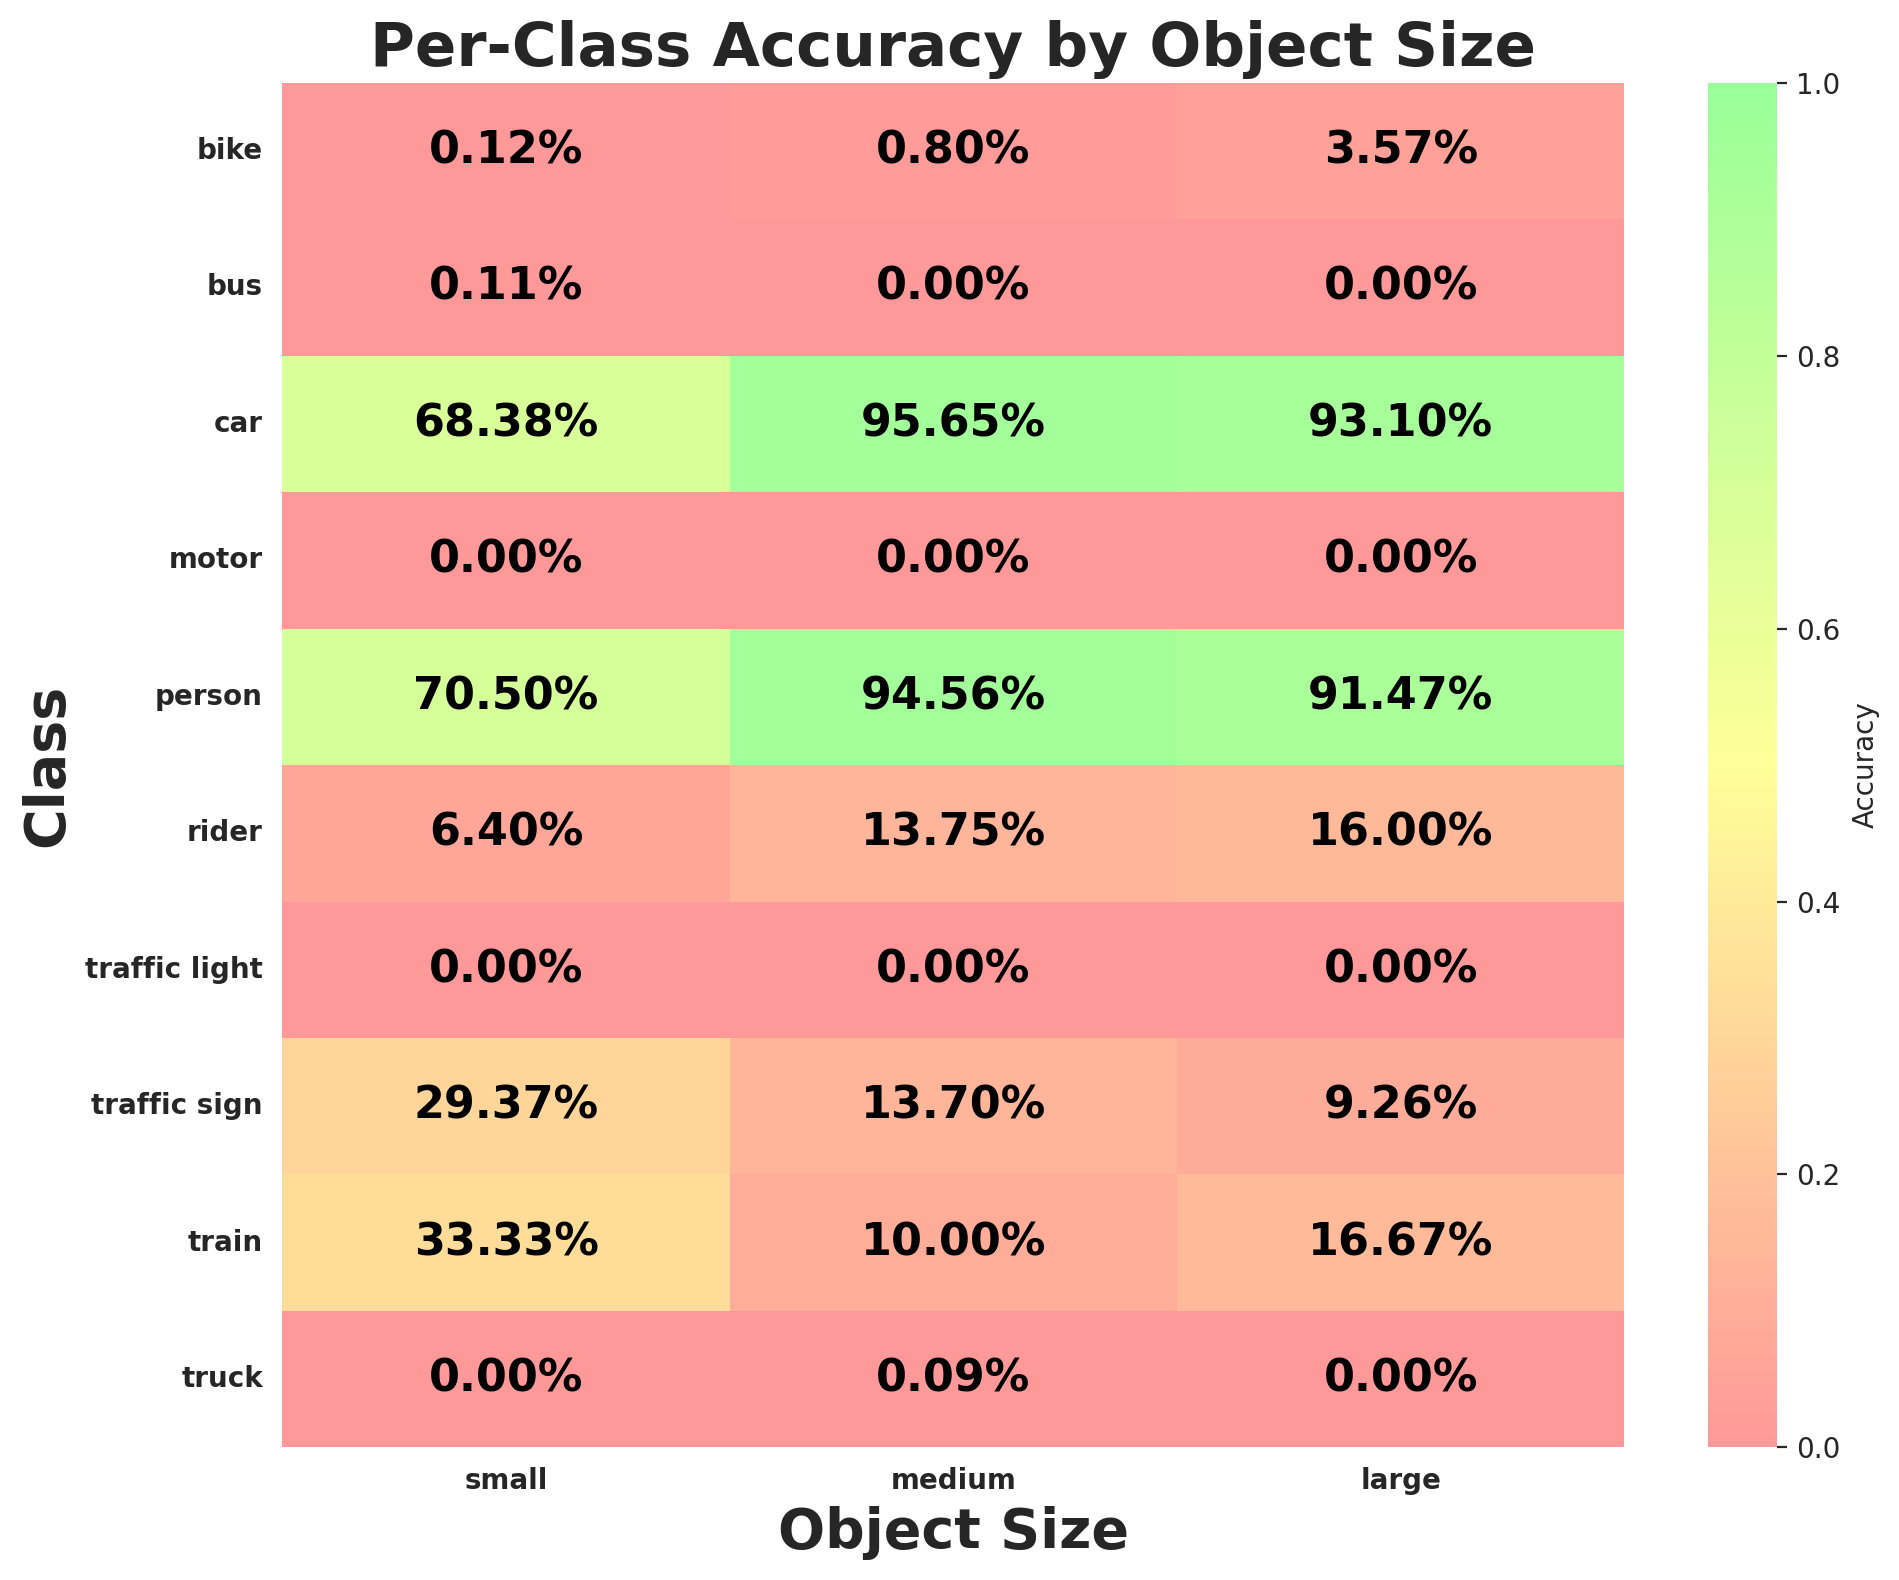

Data behind this chart, as committed beside it:
class_id, class_name, size_bucket, expected, matched, accuracy
0, person, small, 23271, 16405, 0.705
0, person, medium, 1250, 1182, 0.9456
0, person, large, 129, 118, 0.9147
1, rider, small, 1109, 71, 0.06402
1, rider, medium, 160, 22, 0.1375
1, rider, large, 25, 4, 0.16
2, car, small, 167001, 114194, 0.6838
2, car, medium, 27324, 26135, 0.9565
2, car, large, 10825, 10078, 0.931
3, truck, small, 5226, 0, 0.0
3, truck, medium, 2145, 2, 0.0009324
3, truck, large, 1333, 0, 0.0
4, bus, small, 1898, 2, 0.001054
4, bus, medium, 759, 0, 0.0
4, bus, large, 560, 0, 0.0
5, train, small, 12, 4, 0.3333
5, train, medium, 10, 1, 0.1
5, train, large, 6, 1, 0.1667
6, motor, small, 669, 0, 0.0
6, motor, medium, 151, 0, 0.0
6, motor, large, 21, 0, 0.0
7, bike, small, 1719, 2, 0.001163
7, bike, medium, 251, 2, 0.007968
7, bike, large, 28, 1, 0.03571
8, traffic light, small, 52806, 0, 0.0
8, traffic light, medium, 31, 0, 0.0
8, traffic light, large, 3, 0, 0.0
9, traffic sign, small, 67791, 19913, 0.2937
9, traffic sign, medium, 1161, 159, 0.137
9, traffic sign, large, 54, 5, 0.09259
